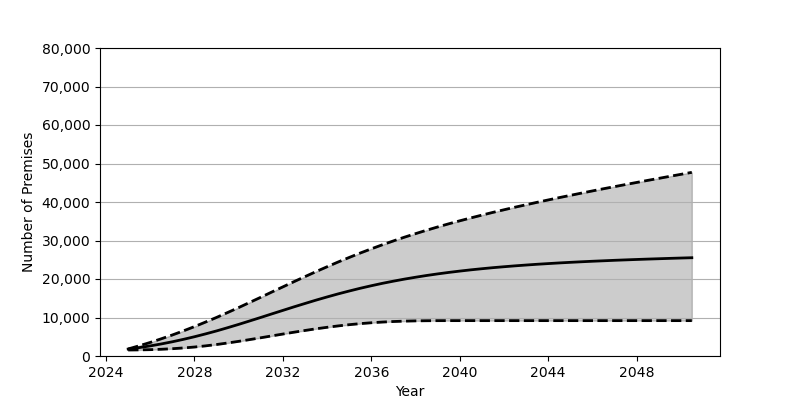

Data behind this chart, as committed beside it:
Date, Low, Base, High
2025-01, 1559, 1801, 1833
2025-07, 1588, 2180, 2650
2026-01, 1647, 2626, 3528
2026-07, 1748, 3130, 4467
2027-01, 1895, 3697, 5466
2027-07, 2089, 4318, 6519
2028-01, 2331, 5001, 7637
2028-07, 2630, 5735, 8811
2029-01, 2983, 6518, 10026
2029-07, 3379, 7346, 11286
2030-01, 3807, 8213, 12587
2030-07, 4260, 9103, 13913
2031-01, 4738, 10014, 15258
2031-07, 5218, 10931, 16612
2032-01, 5704, 11847, 17957
2032-07, 6178, 12758, 19302
2033-01, 6633, 13644, 20625
2033-07, 7064, 14509, 21920
2034-01, 7456, 15340, 23187
2034-07, 7814, 16130, 24413
2035-01, 8134, 16879, 25598
2035-07, 8406, 17587, 26740
2036-01, 8634, 18251, 27835
2036-07, 8816, 18871, 28888
2037-01, 8957, 19441, 29898
2037-07, 9054, 19969, 30861
2038-01, 9122, 20458, 31783
2038-07, 9160, 20909, 32666
2039-01, 9179, 21325, 33519
2039-07, 9185, 21704, 34328
2040-01, 9186, 22053, 35112
2040-07, 9186, 22376, 35865
2041-01, 9186, 22669, 36596
2041-07, 9186, 22941, 37303
2042-01, 9186, 23186, 37983
2042-07, 9186, 23415, 38649
2043-01, 9186, 23626, 39287
2043-07, 9186, 23825, 39917
2044-01, 9186, 24003, 40533
2044-07, 9186, 24173, 41139
2045-01, 9186, 24328, 41725
2045-07, 9186, 24472, 42304
2046-01, 9186, 24609, 42877
2046-07, 9186, 24730, 43439
2047-01, 9186, 24855, 43991
2047-07, 9186, 24964, 44533
2048-01, 9186, 25070, 45075
2048-07, 9186, 25171, 45612
2049-01, 9186, 25264, 46137
2049-07, 9186, 25358, 46663
2050-01, 9186, 25445, 47185
2050-07, 9186, 25525, 47700
